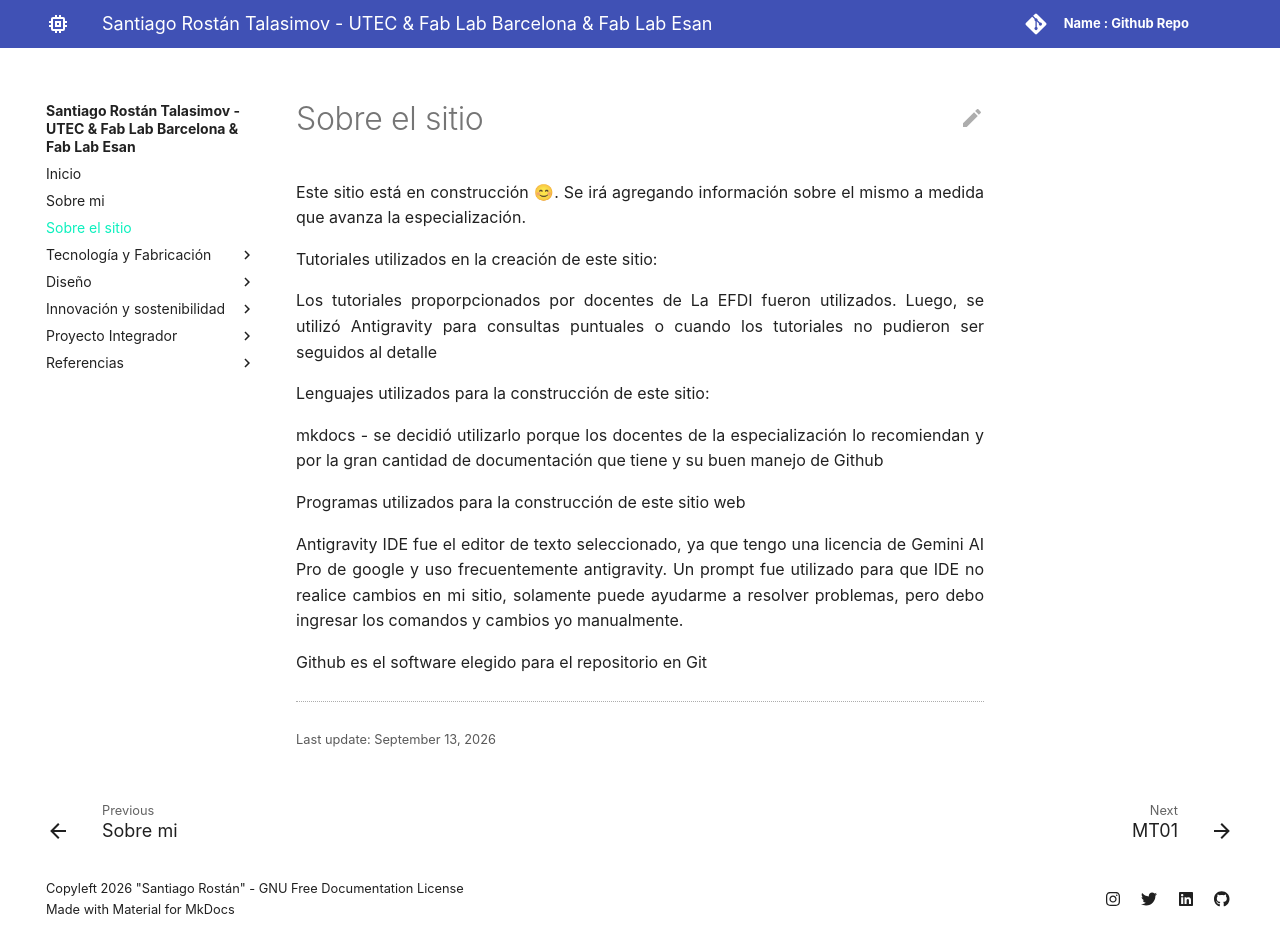

repository: SRostan/santiago_rostan_efdi · page: about sitio web/sitio web-mt01/index.html · generator: mkdocs


Este sitio está en construcción &#128522. Se irá agregando información sobre el mismo a medida que avanza la especialización.

Tutoriales utilizados en la creación de este sitio:

Los tutoriales proporpcionados por docentes de La EFDI fueron utilizados.
Luego, se utilizó Antigravity para consultas puntuales o cuando los tutoriales no pudieron ser seguidos al detalle

Lenguajes utilizados para la construcción de este sitio:

mkdocs - se decidió utilizarlo porque los docentes de la especialización lo recomiendan y por la gran cantidad de documentación que tiene y su buen manejo de Github

Programas utilizados para la construcción de este sitio web

Antigravity IDE fue el editor de texto seleccionado, ya que tengo una licencia de Gemini AI Pro de google y uso frecuentemente antigravity. Un prompt fue utilizado para que IDE no realice cambios en mi sitio, solamente puede ayudarme a resolver problemas, pero debo ingresar los comandos y cambios yo manualmente.

Github es el software elegido para el repositorio en Git
